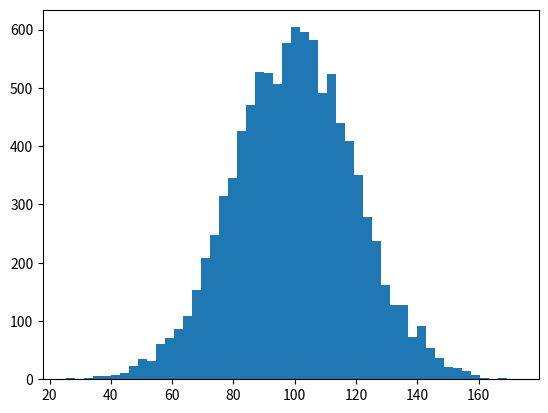

Python code for this plot:
# -*- coding: utf-8 -*-
"""
Created on Mon May 20 12:42:00 2019

[redacted]
"""


"""
Code Challenge
  Name: 
    E-commerce Data Exploration
  Filename: 
    ecommerce.py
  Problem Statement:
      To create an array of random e-commerce data of total amount spent per transaction. 
      Segment this incomes data into 50 buckets (number of bars) and plot it as a histogram.
      Find the mean and median of this data using NumPy package.
      Add outliers 
          
  Hint:
      Execute the code snippet below.
      import numpy as np
      import matplotlib.pyplot as plt
      incomes = np.random.normal(100.0, 20.0, 10000)
      print (incomes)
 
    outlier is an observation that lies an abnormal distance from other values 
    
"""

import numpy as np
import matplotlib.pyplot as plt
incomes = np.random.normal(100.0, 20.0, 10000)
print (incomes)
plt.hist(incomes,bins=50)

mean1=incomes.mean()
median1=np.median(incomes)

#adding outliers
incomes=np.append(incomes,1000000)
mean1=incomes.mean()
median1=np.median(incomes)